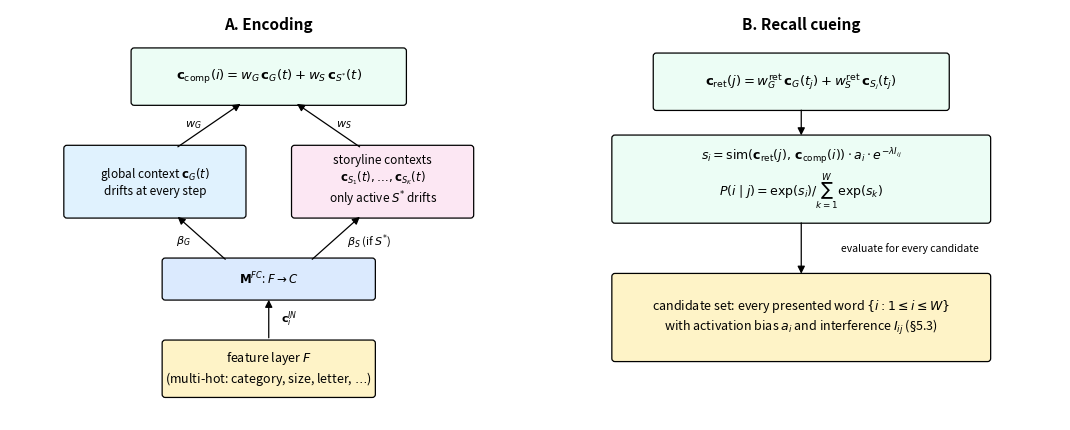

Reproduce this figure in Python.
"""Figure 1: schematic of the Multi-Stream Temporal Context Model.

Inspired by Polyn et al. 2009 Fig. 2 (CMR) and Howard & Kahana 2002 Fig. 4
(TCM). Shows the feature layer F, the global context c_G, K storyline
contexts c_{S_1}..c_{S_K}, the composite encoding/recall cue context, and
the associative matrices M^{FC} / M^{CF}.

Output: paper/figs/source/fig_model.pdf (+ .png preview).
"""

from __future__ import annotations

import argparse
import sys
from pathlib import Path

import matplotlib.patches as mpatches
import matplotlib.pyplot as plt
from matplotlib.patches import FancyArrowPatch, FancyBboxPatch


COL_F = "#fef3c7"
COL_CTX = "#e0f2fe"
COL_STORY = "#fce7f3"
COL_COMP = "#ecfdf5"
COL_MAT = "#dbeafe"


def _box(ax, x, y, w, h, label, color=COL_CTX, fontsize=9):
    patch = FancyBboxPatch(
        (x, y), w, h, boxstyle="round,pad=0.06",
        linewidth=0.9, edgecolor="black", facecolor=color,
    )
    ax.add_patch(patch)
    ax.text(x + w / 2, y + h / 2, label, ha="center", va="center",
            fontsize=fontsize)


def _arrow(ax, x1, y1, x2, y2, label=None, dx=0.0, dy=0.15, fontsize=8):
    a = FancyArrowPatch(
        (x1, y1), (x2, y2), arrowstyle="-|>", mutation_scale=11,
        linewidth=0.9, color="black",
    )
    ax.add_patch(a)
    if label:
        ax.text((x1 + x2) / 2 + dx, (y1 + y2) / 2 + dy, label,
                ha="center", va="center", fontsize=fontsize, style="italic")


def _panel_encoding(ax):
    ax.set_xlim(0, 10)
    ax.set_ylim(0, 8)
    ax.axis("off")
    ax.text(5, 7.7, "A. Encoding", ha="center", va="center",
            fontsize=11, fontweight="bold")
    _box(ax, 3.0, 0.5, 4.0, 1.0,
         r"feature layer $F$" + "\n" +
         r"(multi-hot: category, size, letter, $\ldots$)",
         color=COL_F, fontsize=9)
    _box(ax, 3.0, 2.4, 4.0, 0.7, r"$\mathbf{M}^{FC}$: $F \to C$",
         color=COL_MAT, fontsize=8.5)
    _box(ax, 1.1, 4.0, 3.4, 1.3,
         r"global context $\mathbf{c}_G(t)$" + "\n" +
         r"drifts at every step",
         color=COL_CTX, fontsize=8.5)
    _box(ax, 5.5, 4.0, 3.4, 1.3,
         r"storyline contexts" + "\n" +
         r"$\mathbf{c}_{S_1}(t), \ldots, \mathbf{c}_{S_K}(t)$" + "\n" +
         r"only active $S^{*}$ drifts",
         color=COL_STORY, fontsize=8.5)
    _box(ax, 2.4, 6.2, 5.2, 1.0,
         r"$\mathbf{c}_{\mathrm{comp}}(i) = w_G\,\mathbf{c}_G(t)"
         r" + w_S\,\mathbf{c}_{S^{*}}(t)$",
         color=COL_COMP, fontsize=9.5)
    _arrow(ax, 5.0, 1.55, 5.0, 2.4, label=r"$\mathbf{c}^{IN}_i$", dx=0.4, dy=0.0)
    _arrow(ax, 4.2, 3.1, 3.2, 4.0, label=r"$\beta_G$", dx=-0.35, dy=-0.05)
    _arrow(ax, 5.8, 3.1, 6.8, 4.0, label=r"$\beta_S$ (if $S^{*}$)",
           dx=0.65, dy=-0.05)
    _arrow(ax, 3.2, 5.3, 4.5, 6.2, label=r"$w_G$", dx=-0.3, dy=0.0)
    _arrow(ax, 6.8, 5.3, 5.5, 6.2, label=r"$w_S$", dx=0.3, dy=0.0)


def _panel_recall_cue(ax):
    ax.set_xlim(0, 10)
    ax.set_ylim(0, 8)
    ax.axis("off")
    ax.text(5, 7.7, "B. Recall cueing",
            ha="center", va="center", fontsize=11, fontweight="bold")
    # Retrieval composite cue at top.
    _box(ax, 2.2, 6.1, 5.6, 1.0,
         r"$\mathbf{c}_{\mathrm{ret}}(j) = w^{\mathrm{ret}}_G\,\mathbf{c}_G(t_j)"
         r" + w^{\mathrm{ret}}_S\,\mathbf{c}_{S_j}(t_j)$",
         color=COL_COMP, fontsize=9.5)
    # Decision rule below the cue. Split across two lines so the fraction is
    # legible in mathtext (matplotlib's parser rejects \displaystyle/\bigl).
    _box(ax, 1.4, 3.9, 7.2, 1.6,
         r"$s_i = \mathrm{sim}(\mathbf{c}_{\mathrm{ret}}(j),\,"
         r"\mathbf{c}_{\mathrm{comp}}(i)) \cdot a_i \cdot "
         r"e^{-\lambda I_{ij}}$" + "\n" +
         r"$P(i \mid j) = \exp(s_i) / \sum_{k=1}^{W} \exp(s_k)$",
         color=COL_COMP, fontsize=9)
    # Candidate set at the bottom.
    _box(ax, 1.4, 1.2, 7.2, 1.6,
         r"candidate set: every presented word $\{i : 1 \leq i \leq W\}$" + "\n" +
         r"with activation bias $a_i$ and interference $I_{ij}$ ($\S$5.3)",
         color=COL_F, fontsize=9)
    # Arrows (labels offset to avoid the arrow lines).
    _arrow(ax, 5.0, 6.1, 5.0, 5.5, dy=0.0)
    _arrow(ax, 5.0, 3.9, 5.0, 2.8, dy=0.0,
           label=r"evaluate for every candidate",
           dx=2.1, fontsize=7.5)


def draw() -> plt.Figure:
    fig, axes = plt.subplots(1, 2, figsize=(10.8, 4.4))
    _panel_encoding(axes[0])
    _panel_recall_cue(axes[1])
    fig.tight_layout()
    return fig


def main() -> int:
    parser = argparse.ArgumentParser(description=__doc__)
    parser.add_argument(
        "--out", default="paper/figs/source/fig_model.pdf",
    )
    parser.add_argument("--force-rerun", action="store_true")
    args = parser.parse_args()

    out = Path(args.out)
    out.parent.mkdir(parents=True, exist_ok=True)
    if out.exists() and not args.force_rerun:
        print(f"{out} exists; use --force-rerun to regenerate")
        return 0

    fig = draw()
    fig.savefig(out, bbox_inches="tight", transparent=True)
    fig.savefig(out.with_suffix(".png"), bbox_inches="tight",
                transparent=False, dpi=200)
    print(f"Wrote {out}")
    return 0


if __name__ == "__main__":
    sys.exit(main())
